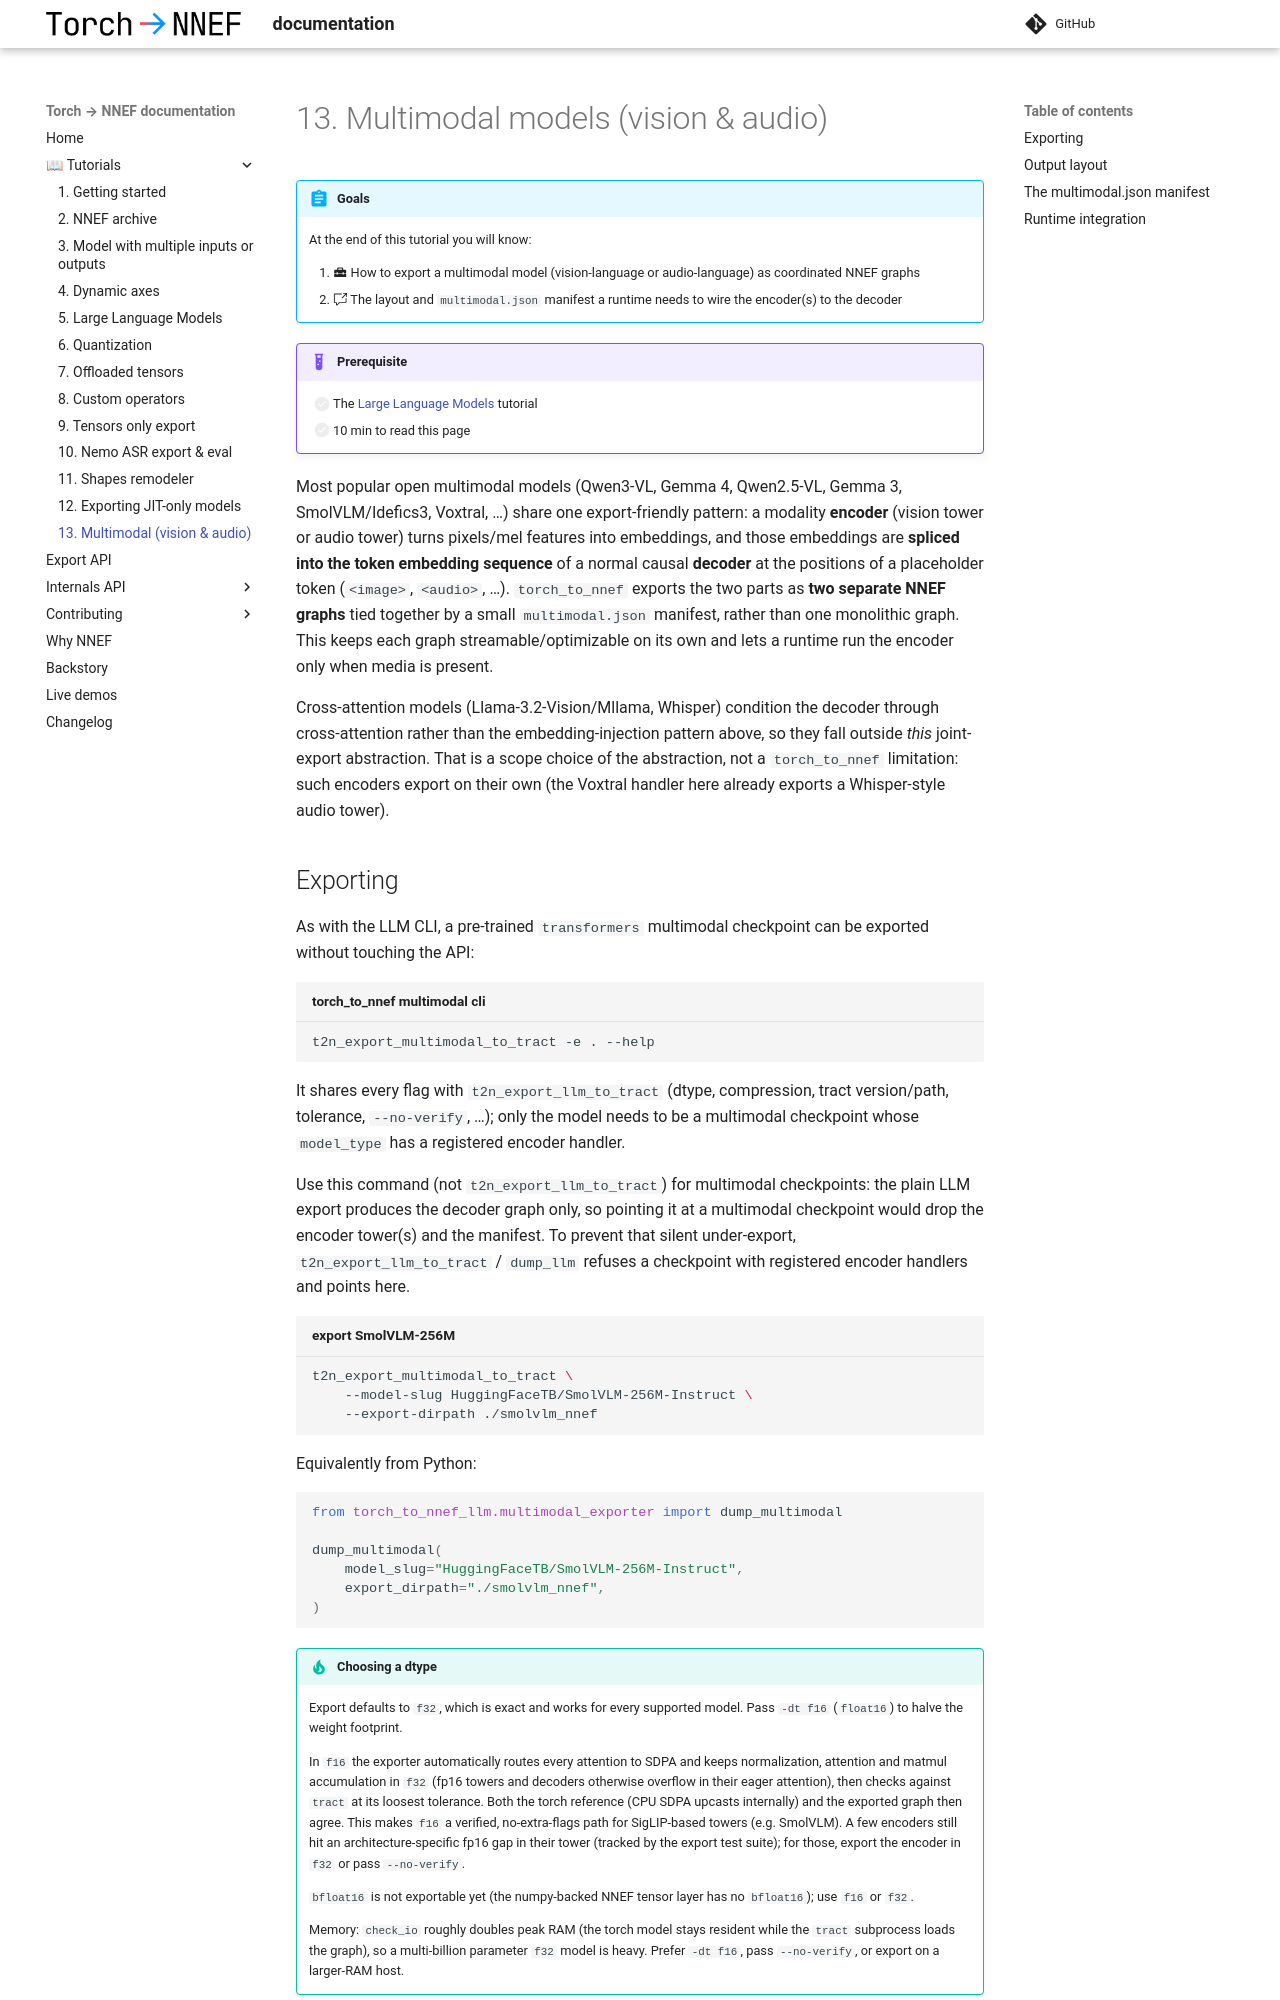

repository: sonos/torch-to-nnef · page: v0.24/tutos/13_multimodal/index.html · generator: mkdocs

# 13. Multimodal models (vision & audio)

!!! abstract "Goals"

    At the end of this tutorial you will know:

    1. :material-toolbox: How to export a multimodal model (vision-language or
       audio-language) as coordinated NNEF graphs
    2. :octicons-cross-reference-24: The layout and `multimodal.json` manifest a
       runtime needs to wire the encoder(s) to the decoder

!!! example "Prerequisite"

    - [ ] The [Large Language Models](./5_llm.md) tutorial
    - [ ] 10 min to read this page

Most popular open multimodal models (Qwen3-VL, Gemma 4, Qwen2.5-VL, Gemma 3,
SmolVLM/Idefics3, Voxtral, …) share one export-friendly pattern: a modality **encoder**
(vision tower or audio tower) turns pixels/mel features into embeddings, and
those embeddings are **spliced into the token embedding sequence** of a normal
causal **decoder** at the positions of a placeholder token (`<image>`,
`<audio>`, …). `torch_to_nnef` exports the two parts as **two separate NNEF
graphs** tied together by a small `multimodal.json` manifest, rather than one
monolithic graph. This keeps each graph streamable/optimizable on its own and
lets a runtime run the encoder only when media is present.

Cross-attention models (Llama-3.2-Vision/Mllama, Whisper) condition the decoder
through cross-attention rather than the embedding-injection pattern above, so
they fall outside *this* joint-export abstraction. That is a scope choice of the
abstraction, not a `torch_to_nnef` limitation: such encoders export on their own
(the Voxtral handler here already exports a Whisper-style audio tower).
